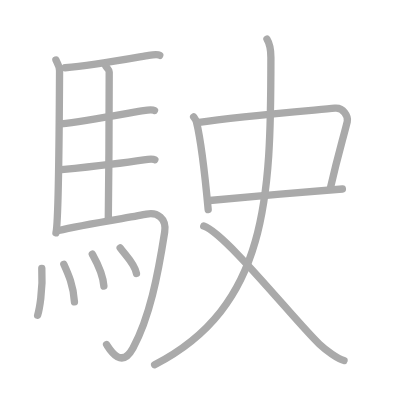
t = 0.00 s
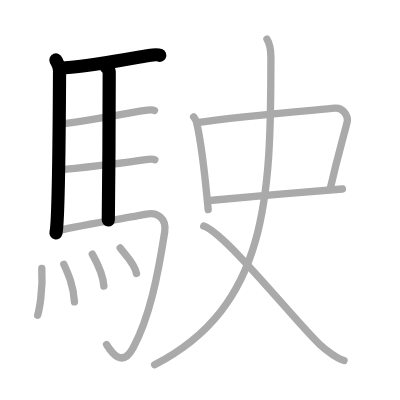
t = 3.00 s
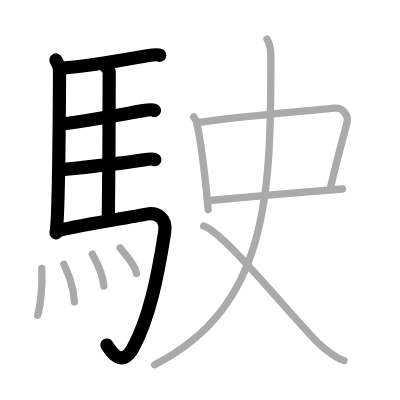
t = 6.00 s
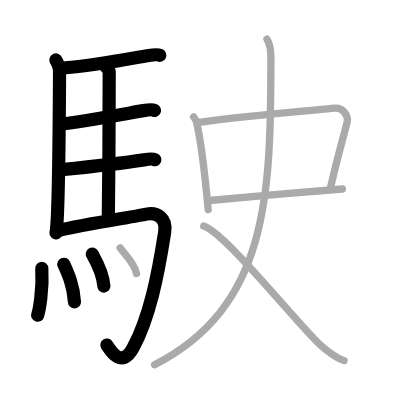
t = 9.00 s
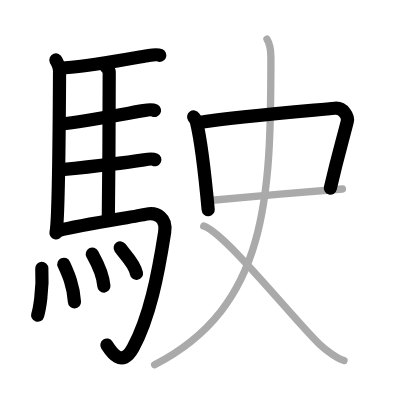
t = 12.00 s
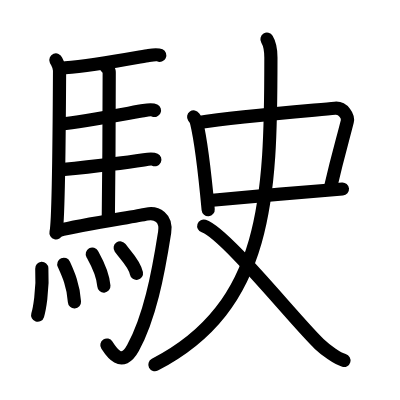
t = 15.00 s

The animated SVG that drew these frames (rendered in a browser with its animation timeline set to each time). Animation: 15 SMIL elements (animate=15); one cycle of 15.00 s.

<?xml version="1.0" standalone="no"?>
<!DOCTYPE svg PUBLIC "-//W3C//DTD SVG 1.1//EN"   "http://www.w3.org/Graphics/SVG/1.1/DTD/svg11.dtd">
<svg width="400px" height="400px"  version="1.1" xmlns="http://www.w3.org/2000/svg">
  <defs>
    <marker id="Triangle" viewBox="0 0 10 10" refX="0" refY="5" markerUnits="strokeWidth" markerWidth="3" style="stroke-opacity:0%;fill:#aaaaaa;" markerHeight="2" orient="auto">
      <path d="M 0 0 L 10 5 L 0 10 z" />
    </marker>
    
    <marker id="Arrow" viewBox="0 0 10 10" refX="5" refY="5" markerUnits="strokeWidth" markerWidth="1.8" style="stroke-opacity:0%;fill:#770000;" markerHeight="2" orient="auto">
      <path d="M 0 4 L 6 4 L 4 1 L 10 5 L 4 9 L 6 6 L 0 6 z" />
        <circle cx="5" cy="5" r="5" />
      </marker>
    
    <marker id="TriangleRed" viewBox="0 0 10 10" refX="0" refY="5" markerUnits="strokeWidth" markerWidth="3" style="stroke-opacity:0%;fill:#CC0000;" markerHeight="2" orient="auto">
      <path d="M 0 0 L 10 5 L 0 10 z" />
    </marker>
    
    <marker id="ArrowRed" viewBox="0 0 10 10" refX="5" refY="5" markerUnits="strokeWidth" markerWidth="1.8" style="stroke-opacity:0%;fill:#CC0000;" markerHeight="2" orient="auto">
      <path d="M 0 4 L 6 4 L 4 1 L 10 5 L 4 9 L 6 6 L 0 6 z" />
        <circle cx="5" cy="5" r="5" />
      </marker>
    
  </defs>
  
  <path style="fill:#ffffff; fill-opacity:100%; fill-rule:evenodd; stroke-width:0;" d="M 0 0 L 400px 0 L 400px 400px L 0 400px L 0 0" />

  <g transform="scale(3.6697247706422 3.6697247706422)">
<path style="fill:none; fill-opacity:0%; fill-rule:evenodd; stroke:#aaaaaa; stroke-opacity:100%; stroke-width: 1.5pt; stroke-linejoin:round; stroke-linecap:round;" d="M15.24 16.34c0.26 0.66 0.99 1.62 0.99 2.91c-0.05 10.24-0.29 41.35-0.98 44.21"></path>
<path style="fill:none; fill-opacity:0%; fill-rule:evenodd; stroke:#aaaaaa; stroke-opacity:100%; stroke-width: 1.5pt; stroke-linejoin:round; stroke-linecap:round;" d="M17.77 18.46c7.82-0.56 20.4-2.99 22.76-3.36c0.94-0.15 2.53-0.26 3-0.03"></path>
<path style="fill:none; fill-opacity:0%; fill-rule:evenodd; stroke:#aaaaaa; stroke-opacity:100%; stroke-width: 1.5pt; stroke-linejoin:round; stroke-linecap:round;" d="M28.81 18.03c0.25 0.4 0.96 0.94 0.95 1.59c-0.02 6.61-0.06 29.94-0.25 40.33"></path>
<path style="fill:none; fill-opacity:0%; fill-rule:evenodd; stroke:#aaaaaa; stroke-opacity:100%; stroke-width: 1.5pt; stroke-linejoin:round; stroke-linecap:round;" d="M16.66 33.77c6.26-0.63 19.75-3.21 22.44-3.63c0.94-0.15 2.53-0.26 3-0.03"></path>
<path style="fill:none; fill-opacity:0%; fill-rule:evenodd; stroke:#aaaaaa; stroke-opacity:100%; stroke-width: 1.5pt; stroke-linejoin:round; stroke-linecap:round;" d="M16.76 46.23c6.26-0.63 19.75-2.25 22.44-2.67c0.94-0.15 2.53-0.26 3-0.03"></path>
<path style="fill:none; fill-opacity:0%; fill-rule:evenodd; stroke:#aaaaaa; stroke-opacity:100%; stroke-width: 1.5pt; stroke-linejoin:round; stroke-linecap:round;" d="M15.99 62.81c6.17-1.51 20.56-3.75 23.93-4.46c2.83-0.6 5.55 1.05 4.95 4.91C43 75.25 40.75 86.5 36.25 94.82c-3.21 5.93-6.32 0.44-7.21-0.92"></path>
<path style="fill:none; fill-opacity:0%; fill-rule:evenodd; stroke:#aaaaaa; stroke-opacity:100%; stroke-width: 1.5pt; stroke-linejoin:round; stroke-linecap:round;" d="M11.39 73.12c0.37 6.15-0.75 11.56-1.13 12.79"></path>
<path style="fill:none; fill-opacity:0%; fill-rule:evenodd; stroke:#aaaaaa; stroke-opacity:100%; stroke-width: 1.5pt; stroke-linejoin:round; stroke-linecap:round;" d="M17.39 72.02c1.15 2.54 2.63 5.73 2.9 10.25"></path>
<path style="fill:none; fill-opacity:0%; fill-rule:evenodd; stroke:#aaaaaa; stroke-opacity:100%; stroke-width: 1.5pt; stroke-linejoin:round; stroke-linecap:round;" d="M25.15 69.25c0.63 1.15 2.88 4.95 3.16 8.72"></path>
<path style="fill:none; fill-opacity:0%; fill-rule:evenodd; stroke:#aaaaaa; stroke-opacity:100%; stroke-width: 1.5pt; stroke-linejoin:round; stroke-linecap:round;" d="M32.75 67.56c1.48 2.07 3.91 4.21 4.44 6.96"></path>
<path style="fill:none; fill-opacity:0%; fill-rule:evenodd; stroke:#aaaaaa; stroke-opacity:100%; stroke-width: 1.5pt; stroke-linejoin:round; stroke-linecap:round;" d="M52.77 31.86c0.32 0.46 0.64 0.84 0.78 1.42c1.1 4.56 2.42 15.64 3.18 23.83"></path>
<path style="fill:none; fill-opacity:0%; fill-rule:evenodd; stroke:#aaaaaa; stroke-opacity:100%; stroke-width: 1.5pt; stroke-linejoin:round; stroke-linecap:round;" d="M53.74 33.44c12.23-1.84 31.22-3.33 37.53-3.95c2.31-0.23 3.69 2.28 3.36 3.62c-1.37 5.52-2.32 8.17-4.62 18.22"></path>
<path style="fill:none; fill-opacity:0%; fill-rule:evenodd; stroke:#aaaaaa; stroke-opacity:100%; stroke-width: 1.5pt; stroke-linejoin:round; stroke-linecap:round;" d="M57.11 54.63c7.41-0.7 26.79-2.41 36.2-3.12"></path>
<path style="fill:none; fill-opacity:0%; fill-rule:evenodd; stroke:#aaaaaa; stroke-opacity:100%; stroke-width: 1.5pt; stroke-linejoin:round; stroke-linecap:round;" d="M72.75 10.68c0.69 1.13 1.07 2.13 1.07 5.01c0 37.98-0.82 67.81-31.68 83.71"></path>
<path style="fill:none; fill-opacity:0%; fill-rule:evenodd; stroke:#aaaaaa; stroke-opacity:100%; stroke-width: 1.5pt; stroke-linejoin:round; stroke-linecap:round;" d="M55.52 61.61c5.94 1.97 25.33 26.38 31.5 32.15c1.83 1.72 4.9 3.97 6.73 4.46"></path>

<path style="fill:none; fill-opacity:0%; fill-rule:evenodd; stroke:#000000; stroke-opacity:100%; stroke-width: 2.7pt; stroke-linejoin:round; stroke-linecap:round;" d="M15.24 16.34c0.26 0.66 0.99 1.62 0.99 2.91c-0.05 10.24-0.29 41.35-0.98 44.21" pathLength="100" stroke-dashoffset="100" stroke-dasharray="100 105"><animate id="dashAnim1" attributeName="stroke-dashoffset" from="100" to="0" dur="1s" calcMode="linear" fill="freeze"/></path>
<path style="fill:none; fill-opacity:0%; fill-rule:evenodd; stroke:#000000; stroke-opacity:100%; stroke-width: 2.7pt; stroke-linejoin:round; stroke-linecap:round;" d="M17.77 18.46c7.82-0.56 20.4-2.99 22.76-3.36c0.94-0.15 2.53-0.26 3-0.03" pathLength="100" stroke-dashoffset="100" stroke-dasharray="100 105"><animate id="dashAnim2" attributeName="stroke-dashoffset" from="100" to="0" dur="1s" calcMode="linear" begin="dashAnim1.end" fill="freeze"/></path>
<path style="fill:none; fill-opacity:0%; fill-rule:evenodd; stroke:#000000; stroke-opacity:100%; stroke-width: 2.7pt; stroke-linejoin:round; stroke-linecap:round;" d="M28.81 18.03c0.25 0.4 0.96 0.94 0.95 1.59c-0.02 6.61-0.06 29.94-0.25 40.33" pathLength="100" stroke-dashoffset="100" stroke-dasharray="100 105"><animate id="dashAnim3" attributeName="stroke-dashoffset" from="100" to="0" dur="1s" calcMode="linear" begin="dashAnim2.end" fill="freeze"/></path>
<path style="fill:none; fill-opacity:0%; fill-rule:evenodd; stroke:#000000; stroke-opacity:100%; stroke-width: 2.7pt; stroke-linejoin:round; stroke-linecap:round;" d="M16.66 33.77c6.26-0.63 19.75-3.21 22.44-3.63c0.94-0.15 2.53-0.26 3-0.03" pathLength="100" stroke-dashoffset="100" stroke-dasharray="100 105"><animate id="dashAnim4" attributeName="stroke-dashoffset" from="100" to="0" dur="1s" calcMode="linear" begin="dashAnim3.end" fill="freeze"/></path>
<path style="fill:none; fill-opacity:0%; fill-rule:evenodd; stroke:#000000; stroke-opacity:100%; stroke-width: 2.7pt; stroke-linejoin:round; stroke-linecap:round;" d="M16.76 46.23c6.26-0.63 19.75-2.25 22.44-2.67c0.94-0.15 2.53-0.26 3-0.03" pathLength="100" stroke-dashoffset="100" stroke-dasharray="100 105"><animate id="dashAnim5" attributeName="stroke-dashoffset" from="100" to="0" dur="1s" calcMode="linear" begin="dashAnim4.end" fill="freeze"/></path>
<path style="fill:none; fill-opacity:0%; fill-rule:evenodd; stroke:#000000; stroke-opacity:100%; stroke-width: 2.7pt; stroke-linejoin:round; stroke-linecap:round;" d="M15.99 62.81c6.17-1.51 20.56-3.75 23.93-4.46c2.83-0.6 5.55 1.05 4.95 4.91C43 75.25 40.75 86.5 36.25 94.82c-3.21 5.93-6.32 0.44-7.21-0.92" pathLength="100" stroke-dashoffset="100" stroke-dasharray="100 105"><animate id="dashAnim6" attributeName="stroke-dashoffset" from="100" to="0" dur="1s" calcMode="linear" begin="dashAnim5.end" fill="freeze"/></path>
<path style="fill:none; fill-opacity:0%; fill-rule:evenodd; stroke:#000000; stroke-opacity:100%; stroke-width: 2.7pt; stroke-linejoin:round; stroke-linecap:round;" d="M11.39 73.12c0.37 6.15-0.75 11.56-1.13 12.79" pathLength="100" stroke-dashoffset="100" stroke-dasharray="100 105"><animate id="dashAnim7" attributeName="stroke-dashoffset" from="100" to="0" dur="1s" calcMode="linear" begin="dashAnim6.end" fill="freeze"/></path>
<path style="fill:none; fill-opacity:0%; fill-rule:evenodd; stroke:#000000; stroke-opacity:100%; stroke-width: 2.7pt; stroke-linejoin:round; stroke-linecap:round;" d="M17.39 72.02c1.15 2.54 2.63 5.73 2.9 10.25" pathLength="100" stroke-dashoffset="100" stroke-dasharray="100 105"><animate id="dashAnim8" attributeName="stroke-dashoffset" from="100" to="0" dur="1s" calcMode="linear" begin="dashAnim7.end" fill="freeze"/></path>
<path style="fill:none; fill-opacity:0%; fill-rule:evenodd; stroke:#000000; stroke-opacity:100%; stroke-width: 2.7pt; stroke-linejoin:round; stroke-linecap:round;" d="M25.15 69.25c0.63 1.15 2.88 4.95 3.16 8.72" pathLength="100" stroke-dashoffset="100" stroke-dasharray="100 105"><animate id="dashAnim9" attributeName="stroke-dashoffset" from="100" to="0" dur="1s" calcMode="linear" begin="dashAnim8.end" fill="freeze"/></path>
<path style="fill:none; fill-opacity:0%; fill-rule:evenodd; stroke:#000000; stroke-opacity:100%; stroke-width: 2.7pt; stroke-linejoin:round; stroke-linecap:round;" d="M32.75 67.56c1.48 2.07 3.91 4.21 4.44 6.96" pathLength="100" stroke-dashoffset="100" stroke-dasharray="100 105"><animate id="dashAnim10" attributeName="stroke-dashoffset" from="100" to="0" dur="1s" calcMode="linear" begin="dashAnim9.end" fill="freeze"/></path>
<path style="fill:none; fill-opacity:0%; fill-rule:evenodd; stroke:#000000; stroke-opacity:100%; stroke-width: 2.7pt; stroke-linejoin:round; stroke-linecap:round;" d="M52.77 31.86c0.32 0.46 0.64 0.84 0.78 1.42c1.1 4.56 2.42 15.64 3.18 23.83" pathLength="100" stroke-dashoffset="100" stroke-dasharray="100 105"><animate id="dashAnim11" attributeName="stroke-dashoffset" from="100" to="0" dur="1s" calcMode="linear" begin="dashAnim10.end" fill="freeze"/></path>
<path style="fill:none; fill-opacity:0%; fill-rule:evenodd; stroke:#000000; stroke-opacity:100%; stroke-width: 2.7pt; stroke-linejoin:round; stroke-linecap:round;" d="M53.74 33.44c12.23-1.84 31.22-3.33 37.53-3.95c2.31-0.23 3.69 2.28 3.36 3.62c-1.37 5.52-2.32 8.17-4.62 18.22" pathLength="100" stroke-dashoffset="100" stroke-dasharray="100 105"><animate id="dashAnim12" attributeName="stroke-dashoffset" from="100" to="0" dur="1s" calcMode="linear" begin="dashAnim11.end" fill="freeze"/></path>
<path style="fill:none; fill-opacity:0%; fill-rule:evenodd; stroke:#000000; stroke-opacity:100%; stroke-width: 2.7pt; stroke-linejoin:round; stroke-linecap:round;" d="M57.11 54.63c7.41-0.7 26.79-2.41 36.2-3.12" pathLength="100" stroke-dashoffset="100" stroke-dasharray="100 105"><animate id="dashAnim13" attributeName="stroke-dashoffset" from="100" to="0" dur="1s" calcMode="linear" begin="dashAnim12.end" fill="freeze"/></path>
<path style="fill:none; fill-opacity:0%; fill-rule:evenodd; stroke:#000000; stroke-opacity:100%; stroke-width: 2.7pt; stroke-linejoin:round; stroke-linecap:round;" d="M72.75 10.68c0.69 1.13 1.07 2.13 1.07 5.01c0 37.98-0.82 67.81-31.68 83.71" pathLength="100" stroke-dashoffset="100" stroke-dasharray="100 105"><animate id="dashAnim14" attributeName="stroke-dashoffset" from="100" to="0" dur="1s" calcMode="linear" begin="dashAnim13.end" fill="freeze"/></path>
<path style="fill:none; fill-opacity:0%; fill-rule:evenodd; stroke:#000000; stroke-opacity:100%; stroke-width: 2.7pt; stroke-linejoin:round; stroke-linecap:round;" d="M55.52 61.61c5.94 1.97 25.33 26.38 31.5 32.15c1.83 1.72 4.9 3.97 6.73 4.46" pathLength="100" stroke-dashoffset="100" stroke-dasharray="100 105"><animate id="dashAnim15" attributeName="stroke-dashoffset" from="100" to="0" dur="1s" calcMode="linear" begin="dashAnim14.end" fill="freeze"/></path>

</g>

</svg>  
          
